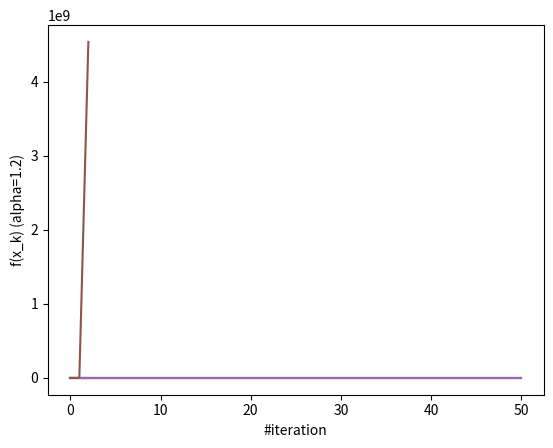

Recreate this plot in Python.
import numpy as np
import matplotlib.pyplot as plt

class QuarticFn():
    def f(self, x):
        return x**4  # function value f(x)

    def df(self, x):
        return 4*x**3  # derivative of f(x)

def gradDescent(fn, x0, alpha=0.15, num_iters=50):
    x = x0
    X = np.array([x])
    F = np.array([fn.f(x)])

    for _ in range(num_iters):
        step = alpha * fn.df(x)
        x = x - step

        if abs(x) > 1e6:
            print("Diverged (x too large). Stopping early.")
            break

        X = np.append(X, [x], axis=0)
        F = np.append(F, fn.f(x))

    return (X, F)

fn = QuarticFn()

(X1, F1) = gradDescent(fn, x0=1, alpha=0.05)
(X2, F2) = gradDescent(fn, x0=1, alpha=0.5)
(X3, F3) = gradDescent(fn, x0=1, alpha=1.2)

print("Final x (alpha=0.05):", X1[-1], "Final f(x):", F1[-1])
print("Final x (alpha=0.5):", X2[-1], "Final f(x):", F2[-1])
print("Final x (alpha=1.2):", X3[-1], "Final f(x):", F3[-1])

# ---- Plot x_k versus iteration ----
plt.plot(X1)
plt.xlabel('#iteration'); plt.ylabel('x_k (alpha=0.05)')
plt.show()

plt.plot(X2)
plt.xlabel('#iteration'); plt.ylabel('x_k (alpha=0.5)')
plt.show()

plt.plot(X3)
plt.xlabel('#iteration'); plt.ylabel('x_k (alpha=1.2)')
plt.show()

# ---- Plot f(x_k) versus iteration ----
plt.plot(F1)
plt.xlabel('#iteration'); plt.ylabel('f(x_k) (alpha=0.05)')
plt.show()

plt.plot(F2)
plt.xlabel('#iteration'); plt.ylabel('f(x_k) (alpha=0.5)')
plt.show()

plt.plot(F3)
plt.xlabel('#iteration'); plt.ylabel('f(x_k) (alpha=1.2)')
plt.show()